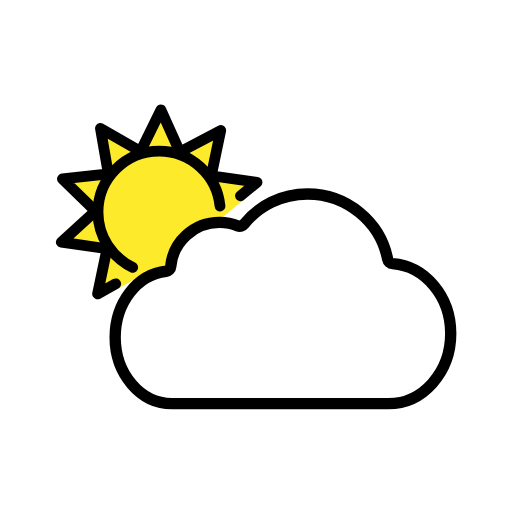
t = 0.00 s
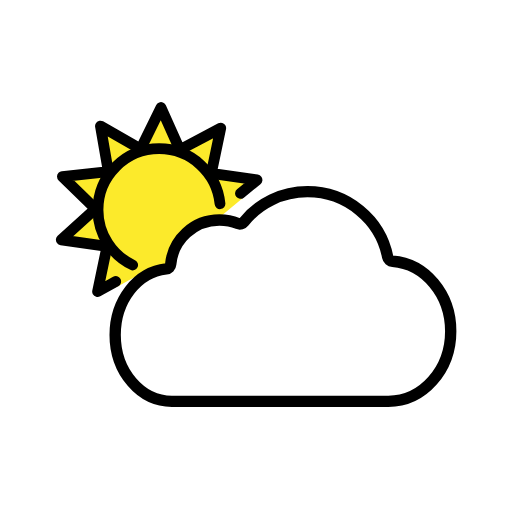
t = 0.48 s
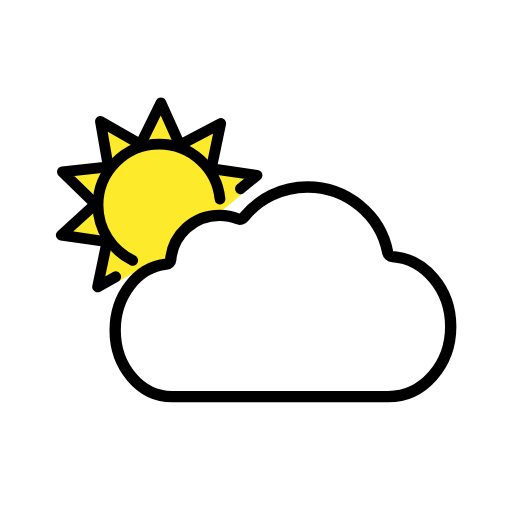
t = 1.43 s
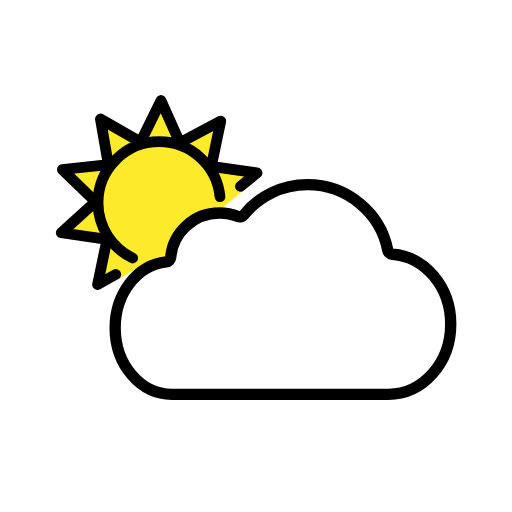
t = 1.90 s
t = 2.38 s: frame unchanged from t = 1.43 s, image omitted
t = 3.33 s: frame unchanged from t = 0.48 s, image omitted

The animated SVG that drew these frames (rendered in a browser with its animation timeline set to each time). Animation: 1 SMIL element (animateTransform=1); one cycle of 3.80 s, repeats indefinitely.

<?xml version='1.0' encoding='utf-8'?>
<svg xmlns="http://www.w3.org/2000/svg" id="emoji" viewBox="-5 -5 82 82" width="200" height="200" role="img">
  <title>OpenMoji: sun behind large cloud</title><g><g id="color">
    <path fill="#fcea2b" d="m18.4581,38.6795c-5.4169-2.5921-8.9028-9.1973-7.2499-12.8243,1.6957-3.721,6.3132-8.2657,12.5546-6.0993s6.4721,8.2507,6.4721,8.2507l-.5935,2.6219,4.6867-3.895c.6492-.6562.5418-2.3959-.5453-2.0062l-4.9426-1.5867,1.5132-7.2451-6.5478,3.4556-3.0298-6.7554-3.2654,6.6472-6.424-3.6849,1.2657,7.2946-7.3608.7964,5.3058,5.1605-5.4825,4.9712,7.325,1.0555-.3472,5.3113c.0598,1.2459,1.2922,1.5423,2.1236,1.0765l4.5423-2.5447Z" />
    <path fill="#fcea2b" d="m30.2348,28.0066c-.4926-4.9479-4.6676-8.8118-9.7451-8.8118-5.409,0-9.7937,4.3848-9.7937,9.7937,0,3.8896,2.2674,7.2497,5.5527,8.8303l2.2094.8606,3.4979-.3638,1.8196-4.6131,4.6969-2.9142,1.4821-.4156.2802-2.3663Z" />
    <path fill="#fff" d="m22.3417,37.7133c-.0332.38-.3412.6874-.7224.7283-4.6214.495-8.176,5.0455-8.176,10.5845,0,5.8696,4.0705,10.6278,9.0919,10.6278h34.6617c5.5166,0,9.9888-5.0285,9.9888-11.2313,0-5.9444-4.1072-10.8103-9.3049-11.2054-.3977-.0302-.7201-.3086-.796-.698-1.1611-5.9624-6.5175-10.443-12.8501-10.443-4.1156,0-7.7819,1.8632-10.1626,4.8274-.2326.2897-.6231.4224-.9665.2783-.9161-.3842-1.8837-.5702-2.9663-.5702-4.091,0-7.4489,3.1221-7.7976,7.1017Z" />
  </g>
  <g id="line">
    <polyline fill="none" stroke="#000" stroke-linecap="round" stroke-linejoin="round" stroke-width="1.7258" points="13.5326 40.4503 10.6262 42.0816 12.1393 34.8365 4.8144 33.781 10.2968 28.8098 4.9911 23.6493 12.3518 22.8528 11.0862 15.5581 17.5102 19.243 20.7757 12.5959 23.8054 19.3513 30.3533 15.8956 28.8401 23.1407 36.1651 24.1962 33.5091 26.3602" />
    <path fill="none" stroke="#000" stroke-linecap="round" stroke-linejoin="round" stroke-width="1.7258" d="m16.2487,37.8189c-3.2852-1.5807-5.5527-4.9407-5.5527-8.8303,0-5.409,4.3848-9.7937,9.7937-9.7937,5.0775,0,9.2525,3.8639,9.7451,8.8118" />
    <path fill="none" stroke="#000" stroke-linecap="round" stroke-linejoin="round" stroke-width="1.8166" d="m22.3417,37.7133c-.0332.38-.3412.6874-.7224.7283-4.6214.495-8.176,5.0455-8.176,10.5845,0,5.8696,4.0705,10.6278,9.0919,10.6278h34.6617c5.5166,0,9.9888-5.0285,9.9888-11.2313,0-5.9444-4.1072-10.8103-9.3049-11.2054-.3977-.0302-.7201-.3086-.796-.698-1.1611-5.9624-6.5175-10.443-12.8501-10.443-4.1156,0-7.7819,1.8632-10.1626,4.8274-.2326.2897-.6231.4224-.9665.2783-.9161-.3842-1.8837-.5702-2.9663-.5702-4.091,0-7.4489,3.1221-7.7976,7.1017Z" />
  </g>
<animateTransform attributeName="transform" type="translate" values="0 0;0 -1.5;0 0" dur="3.8s" repeatCount="indefinite" /></g></svg>
